Photos from the image-classification dataset "images" in the GitHub repository GiancarlosMamaniBenitez/Dataset. Its 4 classes are: durazno, mandarin orange, manzana, platano.

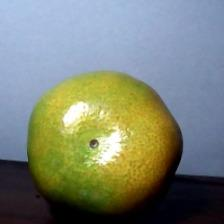
Label: mandarin orange

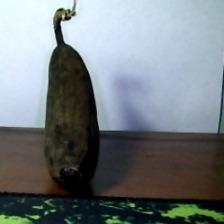
Label: platano

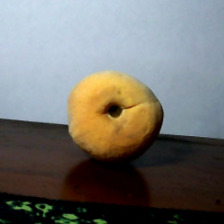
Label: durazno

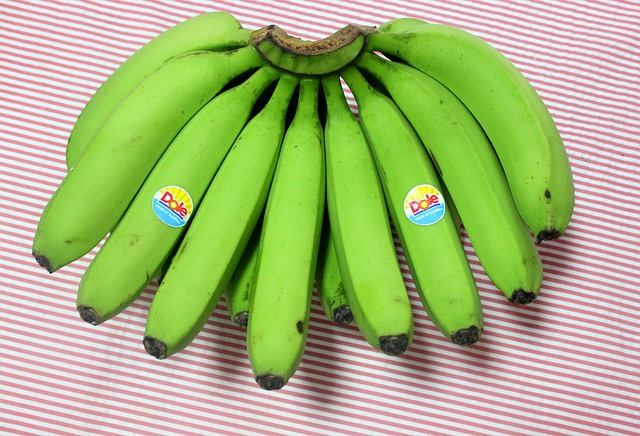
Label: platano

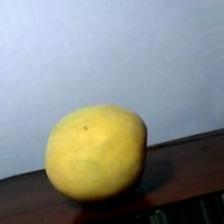
Label: durazno

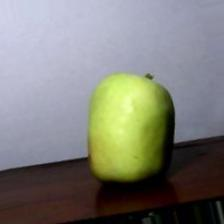
Label: manzana
